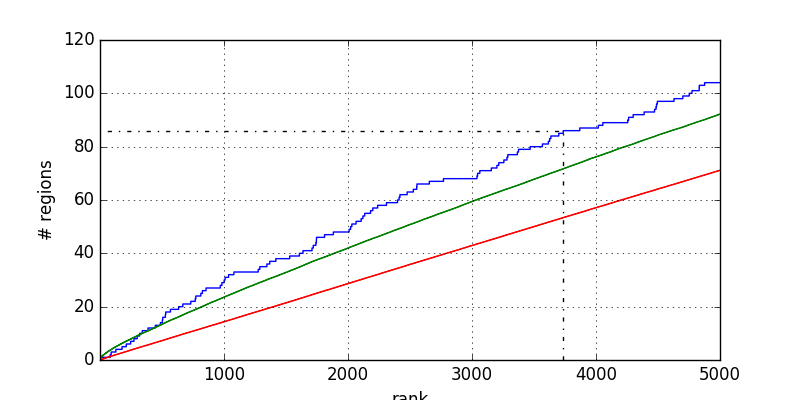

Data behind this chart, as committed beside it:
1	0.000000
2	0.000000
2	1
83	1
83	2
91	2
91	3
129	3
129	4
179	4
179	5
213	5
213	6
248	6
248	7
275	7
275	8
301	8
301	9
321	9
321	10
342	10
342	11
388	11
388	12
447	12
447	13
488	13
488	14
504	14
504	15
507	15
507	16
528	16
528	17
531	17
531	18
569	18
569	19
635	19
635	20
669	20
669	21
733	21
733	22
769	22
769	23
774	23
774	24
814	24
814	25
827	25
827	26
856	26
856	27
971	27
971	28
984	28
984	29
1002	29
1002	30
... 149 more rows
